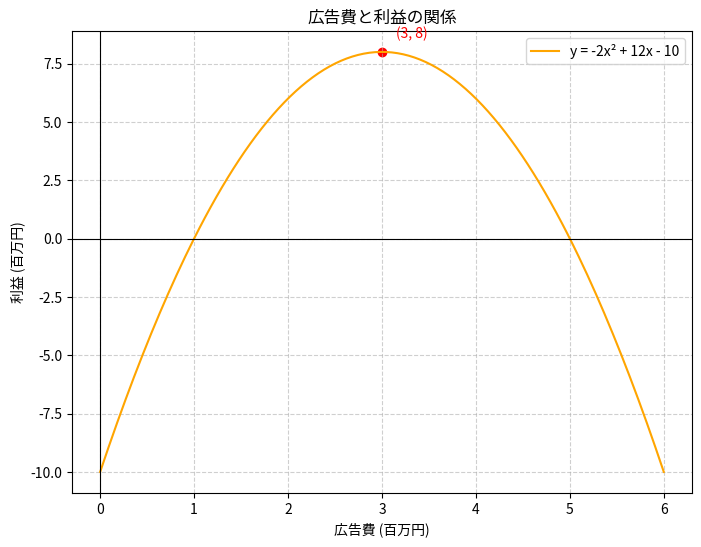

Generate this figure with matplotlib:
import numpy as np
import matplotlib.pyplot as plt

# 利益関数 y = -2x^2 + 12x - 10
def profit(x):
    return -2*x**2 + 12*x - 10

# x の範囲（0～6百万円くらい）
x = np.linspace(0, 6, 200)
y = profit(x)

# グラフ作成
plt.figure(figsize=(8,6))
plt.plot(x, y, label="y = -2x² + 12x - 10", color="orange")

# 軸
plt.axhline(0, color="black", linewidth=0.8)
plt.axvline(0, color="black", linewidth=0.8)

# 頂点 (3, 8)
plt.scatter(3, 8, color="red")
plt.annotate("(3, 8)", (3, 8), xytext=(10, 10), textcoords="offset points", color="red")

plt.title("広告費と利益の関係")
plt.xlabel("広告費 (百万円)")
plt.ylabel("利益 (百万円)")
plt.legend()
plt.grid(True, linestyle="--", alpha=0.6)
plt.show()
